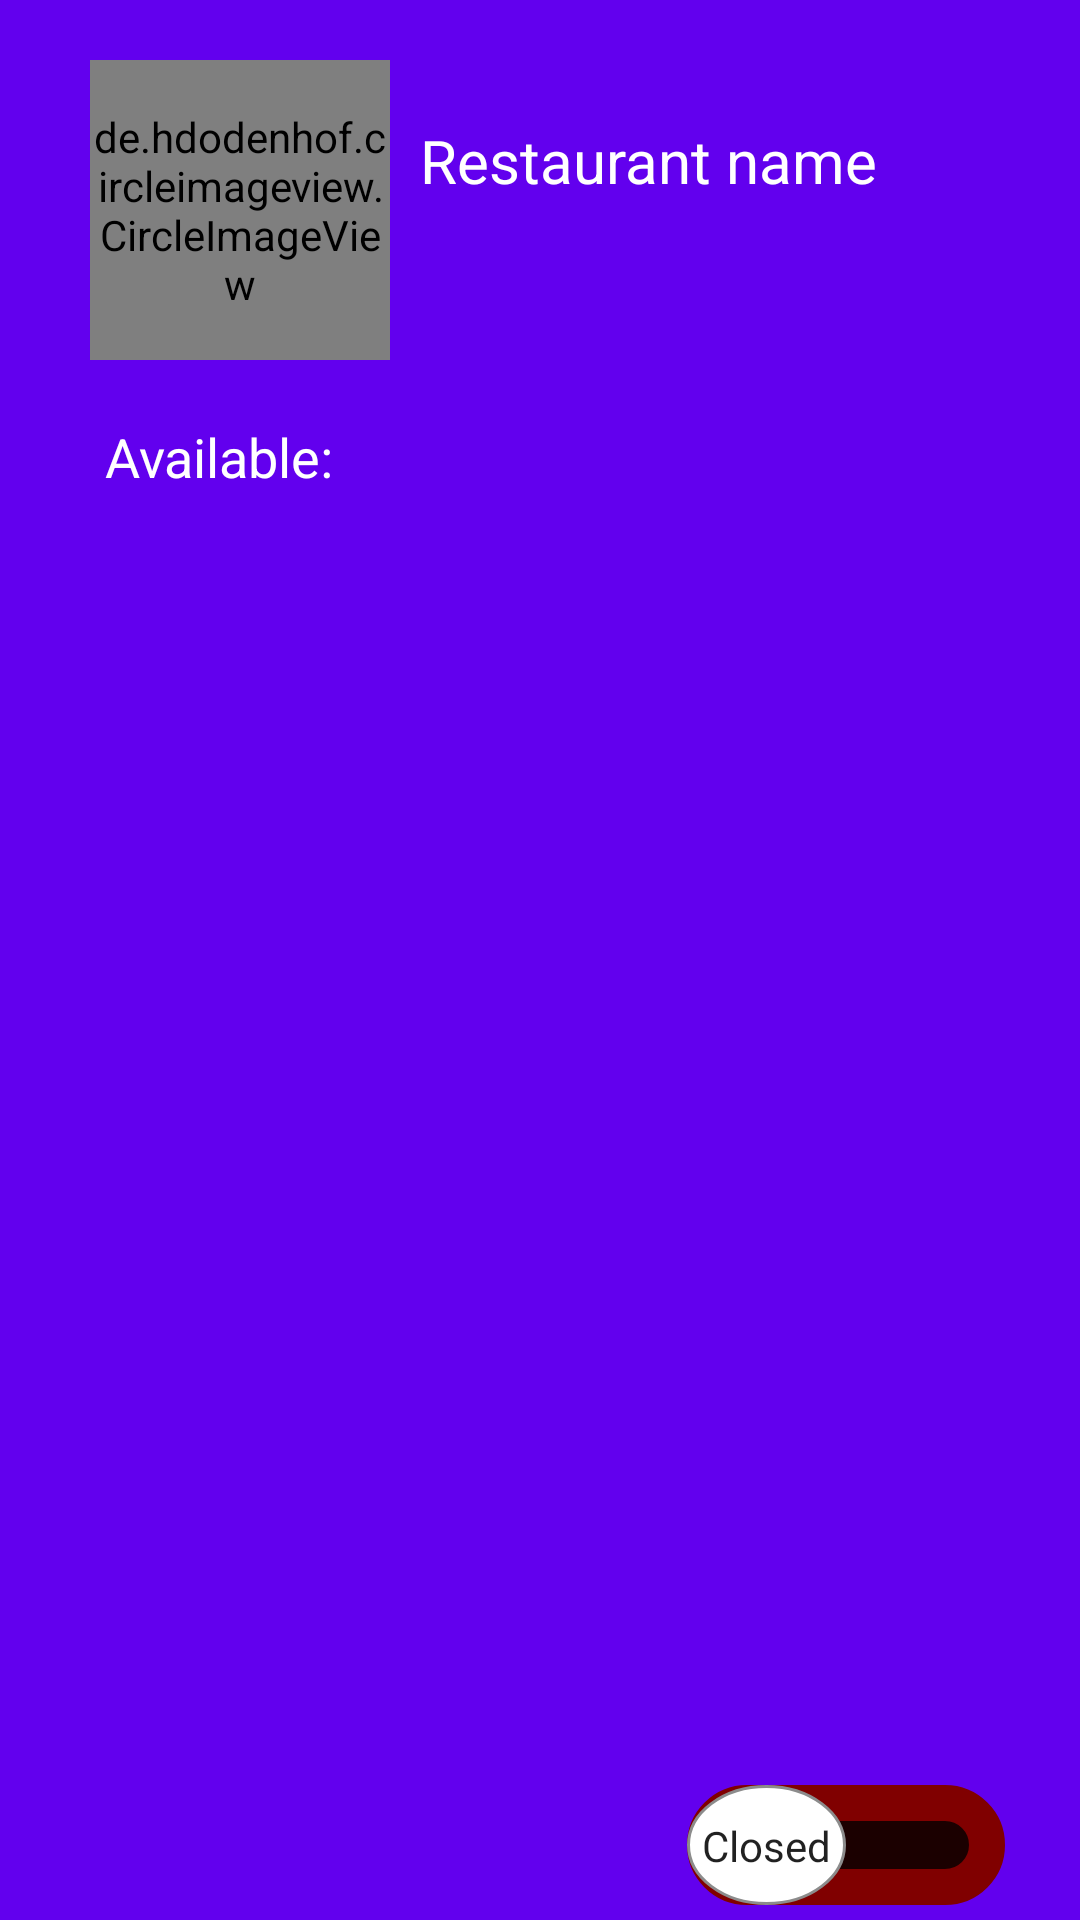

Produce the Android XML layout that renders to this screen, including the resource entries it uses.
<!-- AndroidManifest.xml: application theme AppTheme -->
<!-- res/layout/drawer_header.xml -->
<?xml version="1.0" encoding="utf-8"?>
<RelativeLayout xmlns:android="http://schemas.android.com/apk/res/android"
    xmlns:app="http://schemas.android.com/apk/res-auto"
    android:layout_width="match_parent"
    android:layout_height="180dp"
    android:background="@color/colorPrimary"
    android:orientation="vertical">

    <de.hdodenhof.circleimageview.CircleImageView
        android:id="@+id/drawerHeaderProfile"
        android:layout_width="100dp"
        android:layout_height="100dp"
        android:layout_marginLeft="30dp"
        android:layout_marginTop="20dp"
        android:src="@drawable/ic_profile"
        app:civ_border_width="2dp" />

    <TextView
        android:id="@+id/drawerHeaderName"
        android:layout_width="wrap_content"
        android:layout_height="wrap_content"
        android:layout_marginTop="30dp"
        android:layout_toRightOf="@+id/drawerHeaderProfile"
        android:padding="10dp"
        android:text="Restaurant name"
        android:textColor="#fff"
        android:textSize="20sp" />


    <TextView
        android:id="@+id/txtAvailable"
        android:layout_width="wrap_content"
        android:layout_height="wrap_content"
        android:layout_below="@+id/drawerHeaderProfile"
        android:layout_marginLeft="35dp"
        android:layout_marginTop="20dp"
        android:text="Available:"
        android:textColor="#fff"
        android:textSize="18sp" />

    <androidx.appcompat.widget.SwitchCompat
        android:id="@+id/btnToggle"
        android:layout_width="wrap_content"
        android:layout_height="2dp"
        android:layout_alignParentRight="true"
        android:layout_alignParentBottom="true"
        android:layout_marginRight="25dp"
        android:layout_marginBottom="5dp"
        android:minWidth="100dp"
        android:switchMinWidth="56dp"
        android:textOff="Closed"
        android:textOn="Open"
        android:textSize="8sp"
        android:thumb="@drawable/thumb"
        app:showText="true"
        app:thumbTextPadding="5dp"
        app:track="@drawable/track" />


</RelativeLayout>
<!-- resources referenced by this layout -->
<resources>
  <!-- drawable thumb (drawable) -->
  <?xml version="1.0" encoding="utf-8"?>
  <selector xmlns:android="http://schemas.android.com/apk/res/android">
      <item android:state_checked="true">
          <shape android:shape="oval">
              <solid android:color="@android:color/white" />
              <stroke android:width="1dp" android:color="#f48fb1" />
              <size android:width="30dp" android:height="40dp" />
          </shape>
      </item>
      <item android:state_checked="false">
          <shape android:shape="oval">
              <solid android:color="@android:color/white" />
              <stroke android:width="1dp" android:color="#8c8c8c" />
              <size android:width="30dp" android:height="40dp" />
          </shape>
      </item>
  
  </selector>
  <!-- drawable track (drawable) -->
  <?xml version="1.0" encoding="utf-8"?>
  <selector xmlns:android="http://schemas.android.com/apk/res/android">
      <item android:state_checked="true">
          <shape android:shape="rectangle">
              <solid android:color="#f48fb1" />
              <corners android:radius="20dp" />
              <stroke android:width="12dp" android:color="#800000" />
              <size android:height="10dp" />
          </shape>
      </item>
  
      <item android:state_checked="false">
          <shape android:shape="rectangle">
              <solid android:color="#1B0000" />
              <corners android:radius="20dp" />
              <stroke android:width="12dp" android:color="#800000" />
              <size android:height="10dp" />
          </shape>
      </item>
  
  </selector>
  <style name="AppTheme" parent="Theme.MaterialComponents.Light.NoActionBar">
          
  
          <item name="colorPrimary">@color/colorPrimary</item>
          <item name="colorPrimaryDark">@color/colorPrimaryDark</item>
          <item name="colorAccent">@color/colorAccent</item>
      </style>
  <!-- not gathered from this repository: default colours our renderer supplied (Android Studio template values) -->
  <color name="colorPrimary">#FF6200EE</color>
  <color name="colorPrimaryDark">#FF3700B3</color>
  <color name="colorAccent">#FF03DAC5</color>
</resources>
